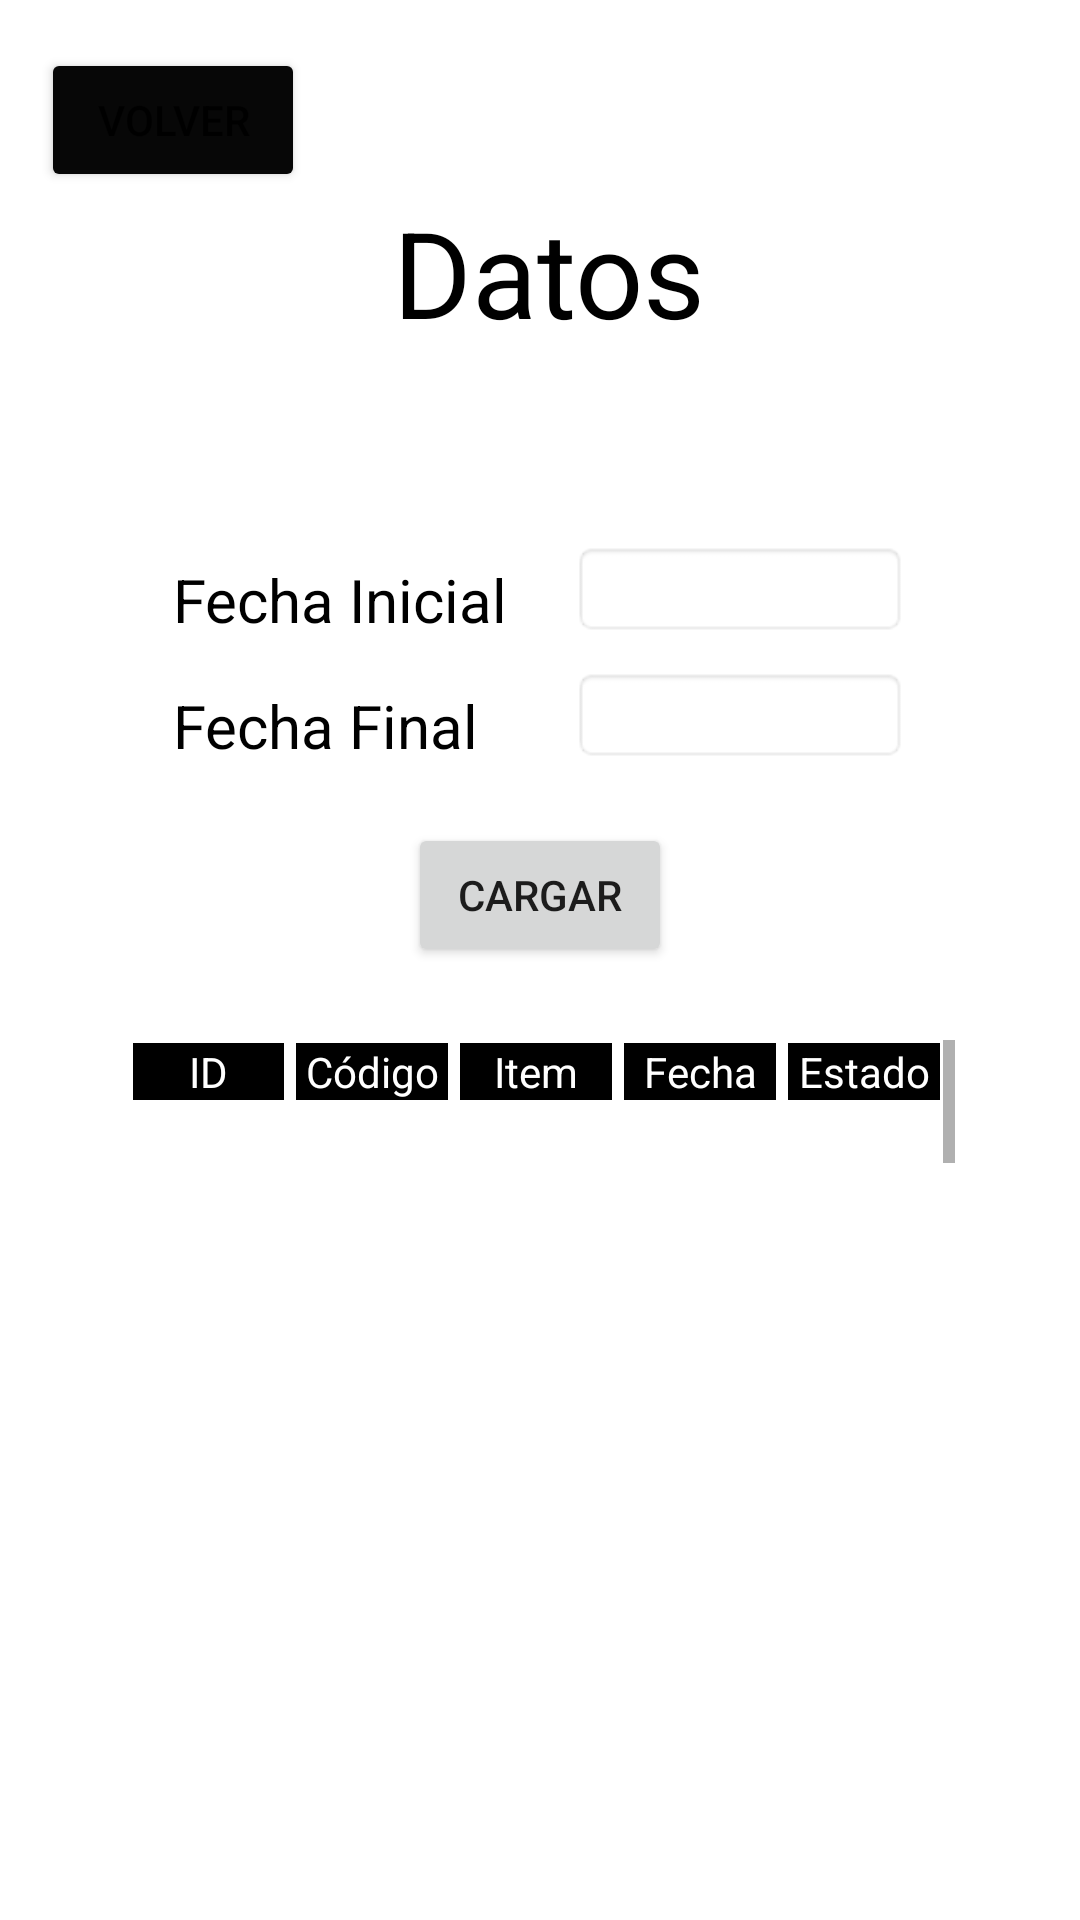

The Android layout XML behind this screen, and the referenced resources:
<!-- AndroidManifest.xml: application theme Theme.Inventario_RFID.NoActionBar -->
<!-- res/layout/activity_reportes.xml -->
<?xml version="1.0" encoding="utf-8"?>
<androidx.constraintlayout.widget.ConstraintLayout xmlns:android="http://schemas.android.com/apk/res/android"
    xmlns:app="http://schemas.android.com/apk/res-auto"
    xmlns:tools="http://schemas.android.com/tools"
    android:layout_width="match_parent"
    android:layout_height="match_parent"
    tools:context=".Reportes_activity">

    <Button
        android:id="@+id/btn_volver_repor"
        android:layout_width="wrap_content"
        android:layout_height="wrap_content"
        android:layout_marginTop="16dp"
        android:text="@string/btn_volver"
        app:backgroundTint="#070707"
        app:layout_constraintEnd_toEndOf="parent"
        app:layout_constraintHorizontal_bias="0.05"
        app:layout_constraintStart_toStartOf="parent"
        app:layout_constraintTop_toTopOf="parent" />

    <TextView
        android:id="@+id/textView4"
        android:layout_width="wrap_content"
        android:layout_height="wrap_content"
        android:layout_marginTop="64dp"
        android:gravity="center"
        android:text="@string/datos"
        android:textColor="#000000"
        android:textSize="40sp"
        app:layout_constraintEnd_toEndOf="parent"
        app:layout_constraintHorizontal_bias="0.51"
        app:layout_constraintStart_toStartOf="parent"
        app:layout_constraintTop_toTopOf="parent" />

    <TextView
        android:id="@+id/textView6"
        android:layout_width="wrap_content"
        android:layout_height="wrap_content"
        android:layout_marginStart="181dp"
        android:layout_marginTop="4dp"
        android:layout_marginEnd="191dp"
        android:gravity="center"

        android:text="@string/filtros"
        android:textColor="#000000"
        android:textSize="20sp"
        app:layout_constraintEnd_toEndOf="parent"
        app:layout_constraintHorizontal_bias="0.443"
        app:layout_constraintStart_toStartOf="parent"
        app:layout_constraintTop_toBottomOf="@+id/textView4" />

    <ScrollView
        android:layout_width="275dp"
        android:layout_height="87dp"
        android:layout_marginTop="20dp"
        android:scrollbars="vertical"
        app:layout_constraintBottom_toBottomOf="parent"
        app:layout_constraintEnd_toEndOf="parent"
        app:layout_constraintHorizontal_bias="0.511"
        app:layout_constraintStart_toStartOf="parent"
        app:layout_constraintTop_toBottomOf="@+id/btn_cargarDatos"
        app:layout_constraintVertical_bias="0.02">

        <HorizontalScrollView
            android:layout_width="match_parent"
            android:layout_height="wrap_content">

            <LinearLayout
                android:layout_width="wrap_content"
                android:layout_height="match_parent"
                android:orientation="vertical">

                <TableLayout
                    android:id="@+id/tbl_datos"
                    android:layout_width="273dp"
                    android:layout_height="184dp"
                    android:layout_marginEnd="32dp"
                    android:scrollX="@dimen/cardview_compat_inset_shadow"
                    android:scrollY="@dimen/cardview_compat_inset_shadow"
                    app:layout_constraintBottom_toBottomOf="parent"
                    app:layout_constraintEnd_toEndOf="parent"
                    app:layout_constraintStart_toStartOf="parent"
                    app:layout_constraintTop_toBottomOf="@+id/textView6"
                    app:layout_constraintVertical_bias="0.0">


                    <TableRow
                        android:layout_width="match_parent"
                        android:layout_height="match_parent">

                        <TextView
                            android:id="@+id/textView5"
                            android:layout_width="0dp"
                            android:layout_height="wrap_content"
                            android:layout_margin="2dp"
                            android:layout_weight="1"
                            android:background="#000000"
                            android:editable="false"
                            android:gravity="center"
                            android:text="@string/id"
                            android:textColor="#FFFFFF" />

                        <TextView
                            android:id="@+id/textView7"
                            android:layout_width="0dp"
                            android:layout_height="wrap_content"
                            android:layout_margin="2dp"
                            android:layout_weight="1"
                            android:background="#000000"
                            android:editable="false"
                            android:gravity="center"
                            android:text="@string/codigo"
                            android:textColor="#FFFFFF" />

                        <TextView
                            android:id="@+id/textView8"
                            android:layout_width="0dp"
                            android:layout_height="wrap_content"
                            android:layout_margin="2dp"
                            android:layout_weight="1"
                            android:background="#000000"
                            android:editable="false"
                            android:gravity="center"
                            android:text="@string/item"
                            android:textColor="#FFFFFF" />

                        <TextView
                            android:id="@+id/textView9"
                            android:layout_width="0dp"
                            android:layout_height="wrap_content"
                            android:layout_margin="2dp"
                            android:layout_weight="1"
                            android:background="#000000"
                            android:editable="false"
                            android:gravity="center"
                            android:text="@string/fecha"
                            android:textColor="#FFFFFF" />

                        <TextView
                            android:id="@+id/textView10"
                            android:layout_width="0dp"
                            android:layout_height="wrap_content"
                            android:layout_margin="2dp"
                            android:layout_weight="1"
                            android:background="#000000"
                            android:editable="false"
                            android:gravity="center"
                            android:text="Estado"
                            android:textColor="#FFFFFF" />

                    </TableRow>

                    <TableRow
                        android:layout_width="match_parent"
                        android:layout_height="match_parent" />

                    <TableRow
                        android:layout_width="match_parent"
                        android:layout_height="match_parent" />

                    <TableRow
                        android:layout_width="match_parent"
                        android:layout_height="match_parent" />
                </TableLayout>
            </LinearLayout>
        </HorizontalScrollView>
    </ScrollView>

    <Button
        android:id="@+id/btn_cargarDatos"
        android:layout_width="wrap_content"
        android:layout_height="wrap_content"
        android:layout_marginTop="20dp"
        android:text="Cargar"
        app:layout_constraintEnd_toEndOf="parent"
        app:layout_constraintStart_toStartOf="parent"
        app:layout_constraintTop_toBottomOf="@+id/linearLayout3" />

    <LinearLayout
        android:id="@+id/linearLayout2"
        android:layout_width="wrap_content"
        android:layout_height="wrap_content"
        android:layout_marginTop="32dp"
        android:orientation="horizontal"
        app:layout_constraintEnd_toEndOf="parent"
        app:layout_constraintStart_toStartOf="parent"
        app:layout_constraintTop_toBottomOf="@+id/textView6">

        <TextView
            android:id="@+id/txt_btn_ini"
            android:layout_width="113dp"
            android:layout_height="32dp"
            android:text="@string/fecha_inicial"
            android:textColor="#000000"
            android:textSize="20sp" />

        <TextView
            android:id="@+id/txt_fecha_ini"
            android:layout_width="112dp"
            android:layout_height="32dp"
            android:layout_marginLeft="20dp"
            android:background="@android:drawable/editbox_background"
            android:textColor="#000000"
            android:textSize="20sp" />
    </LinearLayout>

    <LinearLayout
        android:id="@+id/linearLayout3"
        android:layout_width="wrap_content"
        android:layout_height="wrap_content"
        android:layout_marginTop="10dp"
        android:orientation="horizontal"
        app:layout_constraintEnd_toEndOf="parent"
        app:layout_constraintStart_toStartOf="parent"
        app:layout_constraintTop_toBottomOf="@+id/linearLayout2">

        <TextView
            android:id="@+id/txt_btn_fin"
            android:layout_width="113dp"
            android:layout_height="32dp"
            android:text="@string/fecha_final"
            android:textColor="#000000"
            android:textSize="20sp" />

        <TextView
            android:id="@+id/txt_fecha_fin"
            android:layout_width="112dp"
            android:layout_height="32dp"
            android:layout_marginLeft="20dp"
            android:background="@android:drawable/editbox_background"
            android:textColor="#000000"
            android:textSize="20sp" />
    </LinearLayout>

</androidx.constraintlayout.widget.ConstraintLayout>
<!-- resources referenced by this layout -->
<resources>
  <string name="btn_volver">VOLVER</string>
  <string name="codigo">Código</string>
  <string name="datos">Datos</string>
  <string name="fecha">Fecha</string>
  <string name="fecha_final">Fecha Final</string>
  <string name="fecha_inicial">Fecha Inicial</string>
  <string name="filtros">Filtros</string>
  <string name="id">ID</string>
  <string name="item">Item</string>
  <style name="Theme.Inventario_RFID.NoActionBar">
          <item name="windowActionBar">false</item>
          <item name="windowNoTitle">true</item>
      </style>
</resources>
